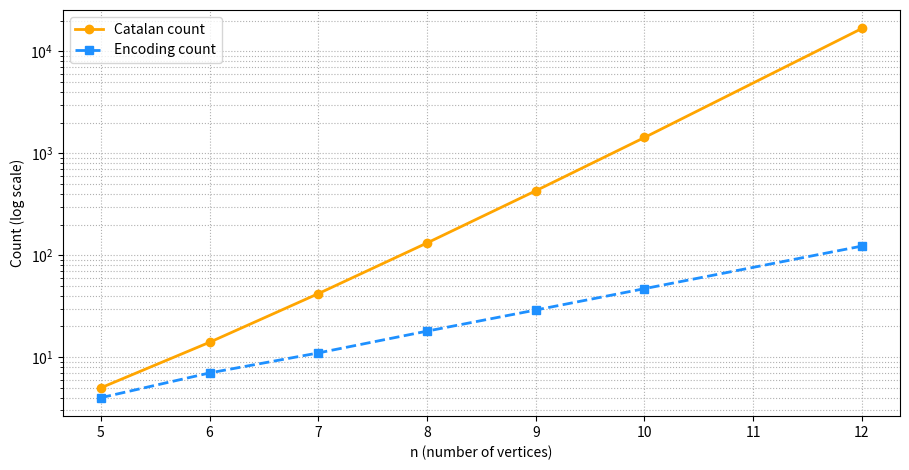

Python code for this plot:
# pip install matplotlib numpy
import matplotlib.pyplot as plt
from math import comb

# -----------------------------
# Helper functions
# -----------------------------

def catalan(k: int) -> int:
    """Catalan number: C_k = binom(2k, k) / (k+1)."""
    return comb(2 * k, k) // (k + 1)

def lucas_upto(n: int):
    """Lucas numbers up to n: L0=2, L1=1, Ln=Ln-1+Ln-2."""
    L = [0] * (n + 1)
    if n >= 0:
        L[0] = 2
    if n >= 1:
        L[1] = 1
    for i in range(2, n + 1):
        L[i] = L[i - 1] + L[i - 2]
    return L

# -----------------------------
# Data used in the figure
# -----------------------------

# x-axis values
n_vals = [5, 6, 7, 8, 9, 10, 12]

# Catalan triangulation counts: C_{n-2}
catalan_counts = [catalan(n - 2) for n in n_vals]

# Encoding counts (Lucas-based): L_{n-2}
L = lucas_upto(max(n_vals))
encoding_counts = [L[n - 2] for n in n_vals]

# -----------------------------
# Plot
# -----------------------------

plt.figure(figsize=(9.2, 4.8))

# Catalan count — orange
plt.plot(
    n_vals,
    catalan_counts,
    color="orange",
    marker="o",
    linewidth=2,
    label="Catalan count"
)

# Encoding count — blue
plt.plot(
    n_vals,
    encoding_counts,
    color="dodgerblue",
    marker="s",
    linestyle="--",
    linewidth=2,
    label="Encoding count"
)

plt.yscale("log")
plt.xlabel("n (number of vertices)")
plt.ylabel("Count (log scale)")
plt.grid(True, which="both", linestyle=":", linewidth=0.8)
plt.legend(loc="upper left")

plt.tight_layout()
plt.savefig("figure2.png", dpi=300, bbox_inches="tight")
plt.show()
